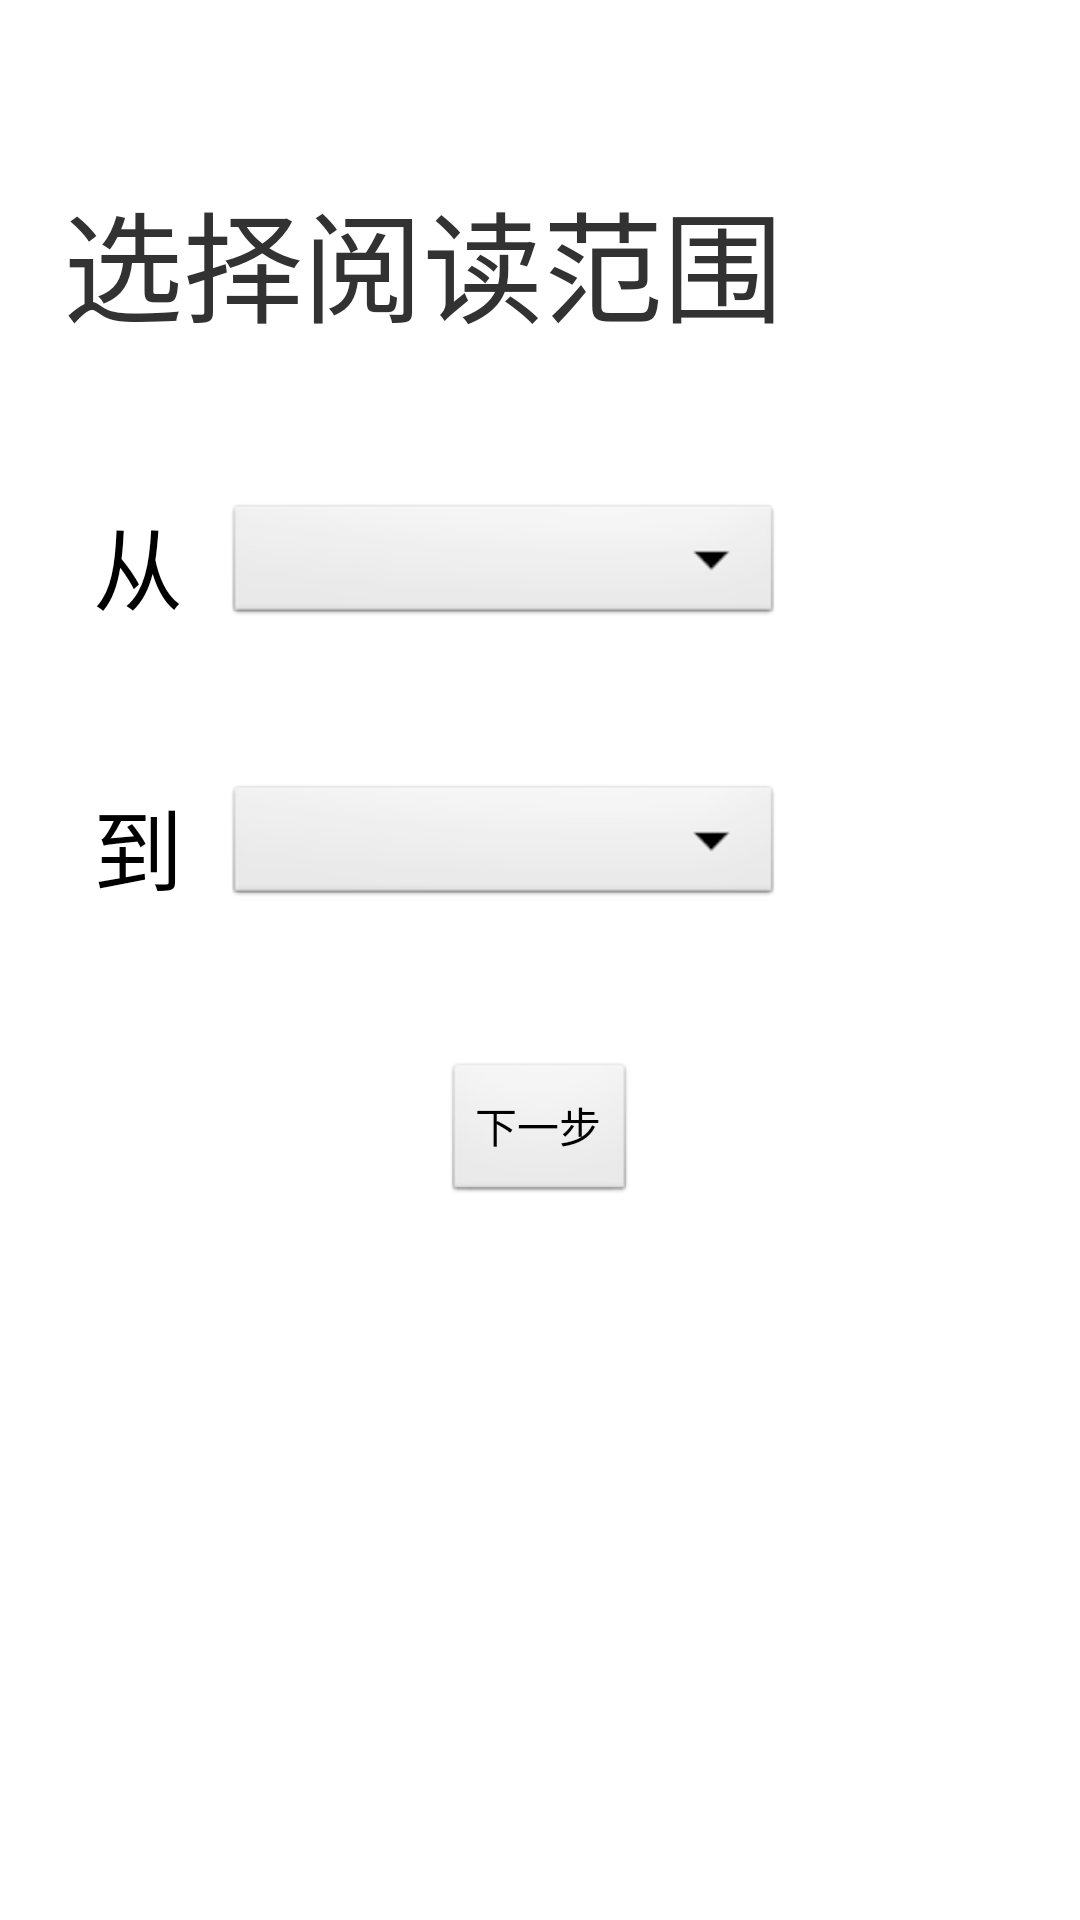

Layout XML and referenced resources for this Android screen:
<!-- AndroidManifest.xml: application theme android:Theme.Light.NoTitleBar.Fullscreen -->
<!-- res/layout/activity_choose_book.xml -->
<RelativeLayout xmlns:android="http://schemas.android.com/apk/res/android"
    xmlns:tools="http://schemas.android.com/tools"
    android:layout_width="match_parent"
    android:layout_height="match_parent"
    android:paddingBottom="@dimen/activity_vertical_margin"
    android:paddingLeft="@dimen/activity_horizontal_margin"
    android:paddingRight="@dimen/activity_horizontal_margin"
    android:paddingTop="@dimen/activity_vertical_margin"
    tools:context="com.afc.biblereading.ScheduleActivity" >

    	<TextView
            android:id="@+id/PickBookTitle"
            android:layout_width="wrap_content"
            android:layout_height="wrap_content"
            android:layout_marginLeft="5dp"
            android:layout_marginTop="42dp"
            android:text="选择阅读范围"
            android:textSize="40dp" />
		<TextView
            android:id="@+id/StartBookText"
            android:layout_width="wrap_content"
            android:layout_height="wrap_content"
            android:layout_marginLeft="15dp"
            android:layout_marginTop="50dp"
            android:layout_below="@+id/PickBookTitle"
            android:text="从"
            android:textSize="30dp"
            android:textAppearance="?android:attr/textAppearanceLarge" />

        <Spinner
            android:id="@+id/start_spinner"
            android:layout_width="wrap_content"
            android:layout_height="wrap_content"
            android:layout_alignBottom="@+id/StartBookText"
            android:layout_alignRight="@+id/PickBookTitle"
            android:layout_alignTop="@+id/StartBookText"
            android:layout_marginLeft="14dp"
            android:layout_toRightOf="@+id/StartBookText" />
        
        <TextView
            android:id="@+id/EndBookText"
            android:layout_width="wrap_content"
            android:layout_height="wrap_content"
            android:layout_below="@+id/StartBookText"
            android:layout_marginLeft="15dp"
            android:text="到"
            android:layout_marginTop="50dp"
            android:textSize="30dp"
            android:textAppearance="?android:attr/textAppearanceLarge" />

        <Spinner
            android:id="@+id/end_spinner"
            android:layout_width="wrap_content"
            android:layout_height="35dp"
            android:layout_alignBottom="@+id/EndBookText"
            android:layout_alignRight="@+id/PickBookTitle"
            android:layout_alignTop="@+id/EndBookText"
            android:layout_marginLeft="14dp"
            android:layout_toRightOf="@+id/EndBookText" />
        
        <Button
	        android:id="@+id/next_step"
	        android:layout_width="wrap_content"
	        android:layout_height="wrap_content"
	        android:layout_centerHorizontal="true"
	        android:layout_below="@+id/end_spinner"
            android:layout_marginTop="50dp"
	        android:text="下一步"
	        android:onClick="nextStep" />


</RelativeLayout>
<!-- resources referenced by this layout -->
<resources>
  <dimen name="activity_horizontal_margin">16dp</dimen>
  <dimen name="activity_vertical_margin">16dp</dimen>
</resources>
